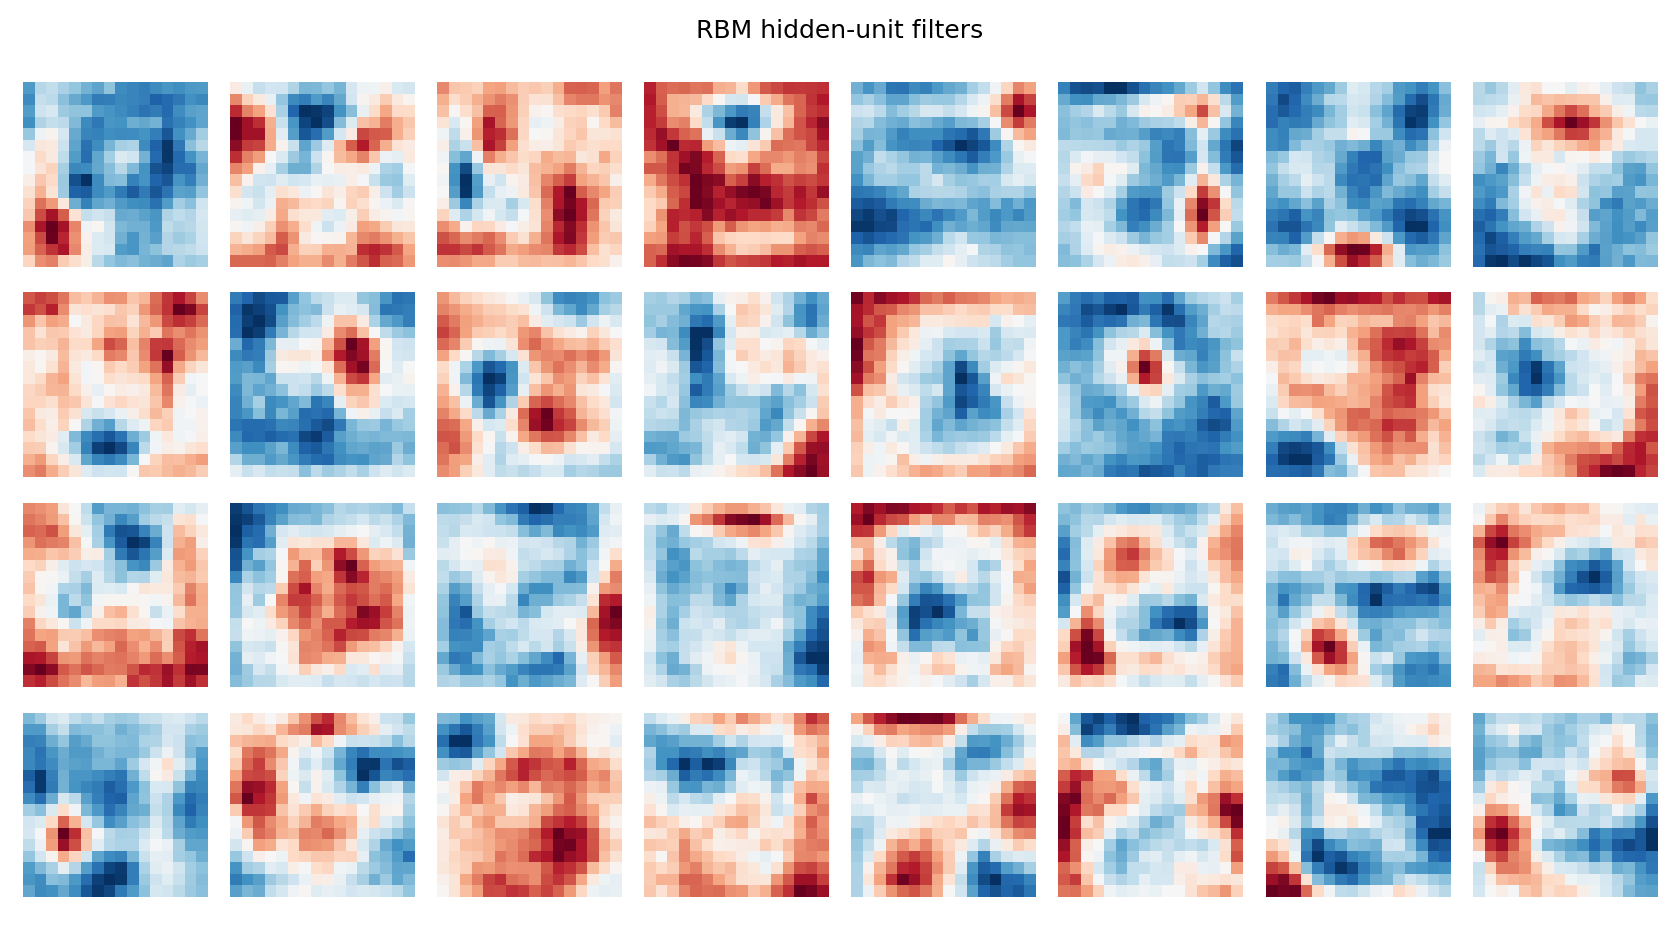

The table this chart was drawn from, first rows:
hidden_unit, p0, p1, p2, p3, p4, p5, p6, p7, p8, p9, p10, p11, p12, p13, p14, p15, p16, p17, p18, p19, p20, p21, p22
0, 0.1192, -0.1384, -0.1736, -0.09882, -0.04377, 0.03415, 0.08049, -0.02961, 0.17, 0.2074, 0.2323, 0.1739, 0.1371, 0.1643, 0.1278, 0.1189, 0.1779, -0.1887, -0.1573, -0.01389, 0.06171, 0.1248, 0.2432
1, -0.001494, 0.1441, 0.307, 0.2664, 0.2732, 0.3709, 0.5213, 0.5198, 0.4593, 0.5298, 0.2411, 0.1321, 0.1224, 0.03599, 0.2279, 0.2595, -0.3821, -0.1431, -0.01171, 0.1546, 0.4585, 0.6946, 0.7525
2, -0.2454, 0.005886, 0.02639, 0.06373, -0.1407, -0.164, -0.04563, 0.02841, 0.01643, 0.05654, -0.1077, -0.3853, -0.3957, -0.3756, -0.1663, -0.3129, -0.09299, 0.1253, 0.0463, -0.09071, -0.2146, -0.2846, -0.2173
3, -0.3404, -0.1688, -0.1261, -0.1459, -0.1055, -0.1212, 0.06872, 0.09035, 0.2505, -0.001623, -0.1833, -0.2339, -0.2841, -0.2788, -0.2867, -0.3056, -0.3742, -0.1751, 0.07941, 0.08875, 0.104, 0.2409, 0.4146
4, 0.0481, 0.1784, 0.07675, 0.3483, 0.3698, 0.2425, 0.2926, 0.1592, 0.08794, 0.0489, -0.1252, -0.2486, -0.5098, -0.8232, -1.158, -1.051, -0.07035, -0.1483, -0.03432, 0.1076, 0.1064, -0.02513, -0.1114
5, 0.4697, 0.708, 0.7326, 0.7199, 0.8673, 0.8576, 0.7087, 0.5537, 0.447, 0.3783, 0.2614, 0.06878, -0.1286, 0.1142, 0.3996, 0.5417, 0.2515, 0.3789, 0.3908, 0.2676, 0.258, 0.1886, 0.08064
6, 0.281, 0.4015, 0.4464, 0.2625, 0.1278, 0.0478, -0.1503, -0.4456, -0.3765, -0.2338, -0.1679, 0.1161, 0.1584, 0.275, 0.1624, -0.06544, 0.3043, 0.538, 0.4021, 0.1939, 0.02803, -0.2341, -0.2521
7, -0.03132, 0.06639, -0.03407, -0.2106, -0.4351, -0.4836, -0.3279, -0.3224, -0.2185, -0.3675, -0.3361, -0.232, -0.1078, -0.07907, 0.09626, 0.01636, -0.02851, -0.05287, -0.06679, -0.246, -0.4157, -0.6574, -0.6209
8, -0.4867, -0.5541, -0.5141, -0.4032, -0.1734, -0.1253, -0.2012, -0.325, -0.3154, -0.1443, -0.1968, -0.4271, -0.5881, -0.6774, -0.5438, -0.3418, -0.5767, -0.5036, -0.6452, -0.3393, 0.01206, -0.02845, 0.008782
9, 0.2382, 0.3222, 0.4069, 0.3625, 0.3556, 0.1044, -0.01855, -0.1322, -0.168, -0.2412, -0.2354, -0.01811, 0.00868, 0.1385, 0.2838, 0.2588, 0.337, 0.4768, 0.4379, 0.3959, 0.1517, 0.02794, -0.002514
10, -0.3987, -0.2663, -0.15, -0.0897, -0.01286, 0.02457, 0.09917, 0.19, 0.3049, 0.5845, 0.8395, 0.8942, 0.8652, 0.8091, 0.592, 0.5392, -0.4603, -0.4, -0.3153, -0.2534, -0.1766, -0.1641, -0.0998
11, 0.1904, 0.2134, 0.1523, 0.1933, 0.3206, 0.2829, -0.08904, -0.2139, -0.2401, -0.3363, -0.2164, 0.04396, 0.169, 0.351, 0.4899, 0.3747, 0.2363, 0.2302, 0.2312, 0.3976, 0.4601, 0.4764, 0.1836
12, -0.7721, -0.59, -0.7212, -0.6611, -0.6384, -0.561, -0.4254, -0.381, -0.4514, -0.3885, -0.3783, -0.3474, -0.2714, -0.2344, -0.2538, -0.227, -0.655, -0.5777, -0.4694, -0.4588, -0.3464, -0.3157, -0.1863
13, 0.1072, 0.2779, 0.356, 0.2885, 0.4191, 0.4073, 0.4306, 0.1728, 0.1764, 0.3473, 0.08316, -0.1208, -0.19, -0.2439, -0.2853, -0.1505, 0.227, 0.2993, 0.5085, 0.4566, 0.5583, 0.629, 0.4479
14, -0.3133, -0.4017, -0.4812, -0.5805, -0.7027, -0.7431, -0.6125, -0.6315, -0.5714, -0.5526, -0.4169, -0.5106, -0.434, -0.4249, -0.5616, -0.5958, -0.17, -0.203, -0.1984, -0.2631, -0.3298, -0.365, -0.2977
15, 0.1825, -0.09206, -0.1223, -0.3748, -0.3459, -0.573, -0.5368, -0.516, -0.5618, -0.4008, -0.3623, -0.2572, -0.4209, -0.4932, -0.4046, -0.2212, 0.1747, 0.02472, -0.007558, -0.3209, -0.1968, -0.284, -0.4034
16, -0.3295, -0.3094, -0.2844, -0.06075, 0.03523, 0.2214, 0.4545, 0.3828, 0.3831, 0.3948, 0.3442, 0.2827, 0.2942, 0.117, 0.1675, 0.101, -0.3683, -0.3425, -0.2914, -0.1867, 0.01685, 0.1938, 0.329
17, 0.6346, 0.5714, 0.4706, 0.426, 0.3785, 0.2939, 0.2877, 0.2541, 0.2271, 0.1189, 0.1524, 0.1335, 0.1702, 0.1807, 0.2422, 0.08036, 0.6558, 0.6258, 0.5504, 0.4202, 0.3166, 0.2388, 0.2267
18, 0.1277, 0.1036, 0.08986, -0.02534, 0.1489, 0.3219, 0.4866, 0.5729, 0.7815, 0.7295, 0.5256, 0.4051, 0.3774, 0.2275, -0.07231, -0.2644, -0.05199, -0.04786, -0.08445, -0.1744, -0.1241, 0.09532, 0.1483
19, -0.002226, 0.04934, -0.1097, -0.189, -0.4599, -0.6356, -0.7647, -0.8527, -0.8451, -0.7512, -0.6661, -0.462, -0.2445, -0.1944, 0.03871, 0.0969, -0.2224, -0.1458, -0.1883, -0.36, -0.8539, -0.9534, -1.193
20, -0.6274, -0.7398, -0.6744, -0.7396, -0.7308, -0.6443, -0.6293, -0.5763, -0.4767, -0.5596, -0.4939, -0.6471, -0.6159, -0.6869, -0.6603, -0.7328, -0.6806, -0.7978, -0.5926, -0.5155, -0.4931, -0.3184, -0.2448
21, 0.4351, 0.486, 0.3873, 0.4238, 0.5148, 0.6328, 0.6941, 0.72, 0.5877, 0.5499, 0.5811, 0.526, 0.3922, 0.2995, -0.1382, -0.3611, 0.4935, 0.4405, 0.3071, 0.3098, 0.1887, 0.1146, 0.165
22, 0.2906, 0.3375, 0.3563, 0.3221, 0.391, 0.4769, 0.4802, 0.4213, 0.2797, 0.4069, 0.3448, 0.1889, 0.27, 0.2769, 0.3321, 0.1347, 0.2365, 0.2847, 0.2244, 0.3154, 0.3947, 0.5024, 0.4601
23, 0.01387, -0.1675, -0.2794, -0.3239, -0.1649, -0.3031, -0.3763, -0.4114, -0.3262, -0.346, -0.2217, -0.06164, -0.05192, 0.02736, 0.07037, 0.08833, -0.05193, -0.3084, -0.5198, -0.347, -0.2659, -0.231, -0.2396
24, 0.08613, -0.04037, -0.2721, -0.3539, -0.1956, -0.1201, -0.2184, -0.08469, -0.03115, -0.06409, -0.2107, -0.2321, -0.3254, -0.3605, -0.2539, -0.1662, 0.2473, 0.2427, -0.08006, -0.2116, 0.06573, 0.041, 0.03322
25, -0.03951, -0.1274, -0.02731, 0.0328, -0.03259, -0.1947, -0.3523, -0.5075, -0.6029, -0.3727, -0.2257, -0.08341, -0.004304, 0.2196, 0.2252, 0.3612, -0.0557, -0.06604, -0.1417, -0.0754, -0.2481, -0.3664, -0.4039
26, 0.8263, 0.838, 0.9905, 0.932, 0.9015, 0.5434, 0.2699, 0.2533, 0.1632, 0.2095, 0.1851, 0.1332, 0.2486, 0.2967, 0.3141, 0.3369, 0.9982, 1.124, 1.248, 1.096, 0.9276, 0.5586, 0.4144
27, 0.217, 0.1157, 0.05577, -0.05157, -0.205, -0.2285, -0.3426, -0.2298, -0.4243, -0.3301, -0.2488, -0.127, -0.2083, -0.4398, -0.6453, -0.5444, 0.4042, 0.3628, 0.2756, 0.3133, 0.1283, 0.1156, -0.1519
28, -0.4205, -0.6664, -0.8498, -0.9817, -1.089, -1.098, -1.047, -1.063, -0.9647, -0.5996, -0.3856, -0.1753, 0.06082, 0.05328, -0.01921, -0.08653, -0.0171, -0.2352, -0.5293, -0.5591, -0.4241, -0.4643, -0.5044
29, -0.005708, 0.3996, 0.6743, 0.732, 0.6433, 0.7365, 0.7908, 0.6335, 0.6133, 0.5754, 0.4411, 0.3248, 0.2535, 0.1045, -0.03382, -0.1084, -0.07124, 0.3346, 0.7366, 0.6511, 0.5432, 0.6928, 0.7573
30, -0.08327, 0.05997, 0.2239, 0.2238, 0.2646, 0.2258, 0.02827, -0.0432, -0.07431, -0.1946, -0.2703, -0.337, -0.3544, -0.3466, -0.5226, -0.4408, -0.04723, 0.005255, 0.05399, 0.1932, 0.1961, 0.08075, -0.0135
31, 0.317, 0.1288, 0.03172, 0.03671, 0.06301, 0.03631, 0.1055, 0.1609, 0.2179, 0.1218, 0.1273, 0.2355, 0.03509, 0.08568, 0.08065, 0.2116, 0.2692, 0.01758, -0.07451, -0.2219, -0.0177, -0.02855, 0.1682
